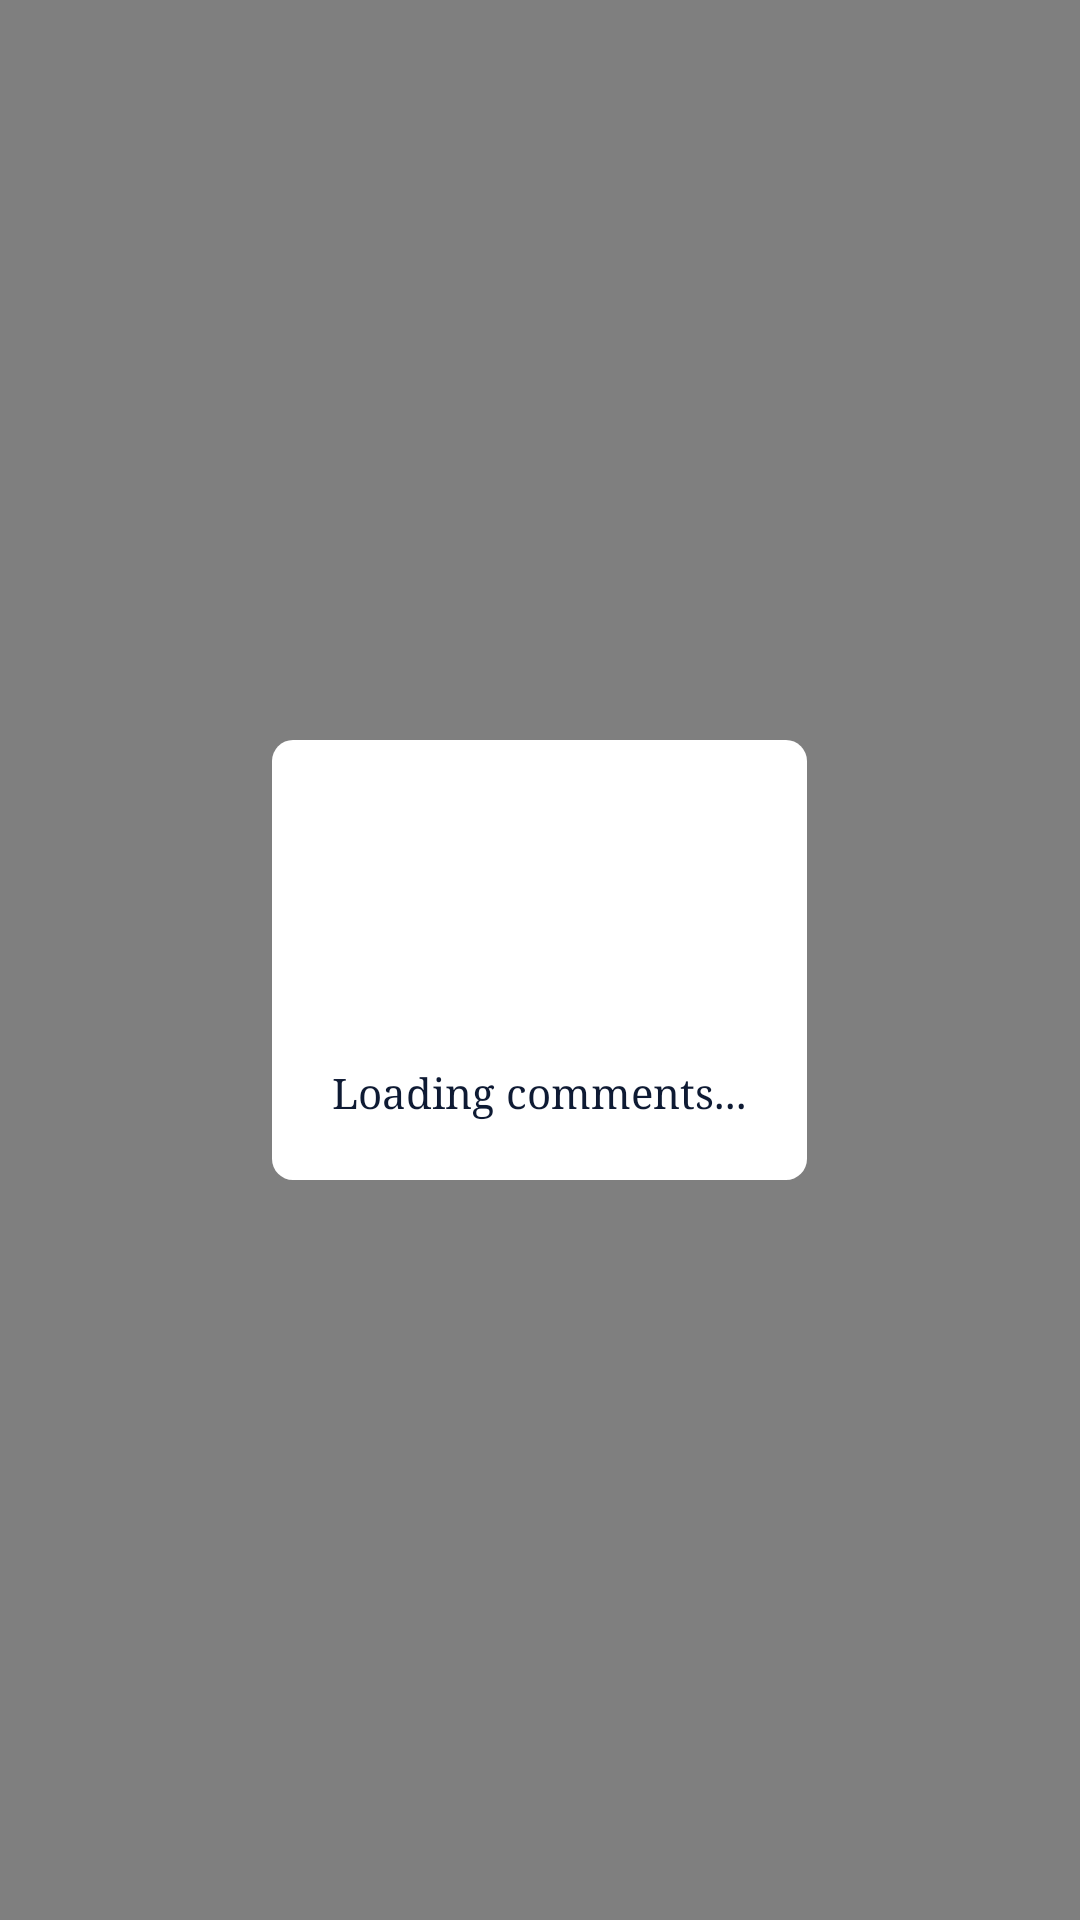

The Android layout XML behind this screen, and the referenced resources:
<!-- AndroidManifest.xml: application theme AppTheme -->
<!-- res/layout/fragment_item_comments.xml -->
<?xml version="1.0" encoding="utf-8"?>
<FrameLayout
        xmlns:android="http://schemas.android.com/apk/res/android"
        android:layout_width="match_parent"
        android:layout_height="match_parent">
        <WebView
                android:id="@+id/commentsWebview"
                android:layout_width="match_parent"
                android:layout_height="match_parent" />
    <FrameLayout
            android:id="@+id/progressContainer"
            android:background="@color/semiTransparentBlack"
            android:layout_width="match_parent"
            android:layout_height="match_parent" >
        <RelativeLayout
                android:padding="20dp"
                android:background="@drawable/rounded_corner_background"
                android:layout_gravity="center"
                android:layout_width="wrap_content"
                android:layout_height="wrap_content">
            <ProgressBar
                    android:layout_centerInParent="true"
                    android:id="@+id/progress"
                    android:indeterminateTint="@color/darkVibrant"
                    android:progressTint="@color/darkVibrant"
                    android:layout_width="wrap_content"
                    android:layout_height="wrap_content"
                    android:indeterminate="true" />
            <TextView
                    android:layout_marginTop="40dp"
                    android:layout_below="@id/progress"
                    android:text="Loading comments..."
                    android:textColor="@color/darkVibrant"
                    android:id="@+id/progressTextView"
                    android:layout_width="wrap_content"
                    android:layout_height="wrap_content" />
        </RelativeLayout>
    </FrameLayout>

</FrameLayout>
<!-- resources referenced by this layout -->
<resources>
  <color name="darkVibrant">#0E1A33</color>
  <!-- drawable rounded_corner_background (drawable) -->
  <?xml version="1.0" encoding="UTF-8"?>
  <shape xmlns:android="http://schemas.android.com/apk/res/android">
      <solid android:color="@color/white"/>
  
      <padding android:left="1dp"
              android:top="1dp"
              android:right="1dp"
              android:bottom="1dp" />
  
      <corners android:bottomRightRadius="7dp"
              android:bottomLeftRadius="7dp"
              android:topLeftRadius="7dp"
              android:topRightRadius="7dp" />
  </shape>
  <style name="AppTheme" parent="Theme.AppCompat.NoActionBar">
          
          <item name="colorPrimary">@color/colorPrimary</item>
          <item name="colorPrimaryDark">@color/colorPrimaryDark</item>
          <item name="colorAccent">@color/colorAccent</item>
          <item name="android:typeface">serif</item>
          <item name="android:colorControlHighlight">@color/muted</item>
      </style>
  <color name="white">#FFF</color>
  <color name="colorPrimary">#162955</color>
  <color name="colorPrimaryDark">#061539</color>
  <color name="colorAccent">#7887AB</color>
  <color name="muted">#2E4271</color>
</resources>
